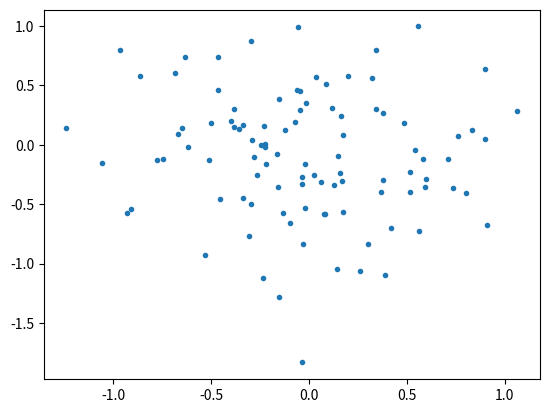

Python code for this plot:
# -*- coding: utf-8 -*-
"""
Created on Mon Jun 22 15:41:04 2020

[redacted]
"""

import numpy as np 
import matplotlib.pyplot as plt
import scipy.stats


x = np.random.randn(100)*.5
y = np.random.randn(100)*.5

fig, ax = plt.subplots()
ax.scatter(x, y, marker='.')

print("correlation coeff:",scipy.stats.pearsonr(x, y))
